Dataset: BCCD_410_split (GitHub, kylewang1999/BCCD_Dataset). Classes: eosinophil, lymphocyte, monocyte, neutrophil, basophil.

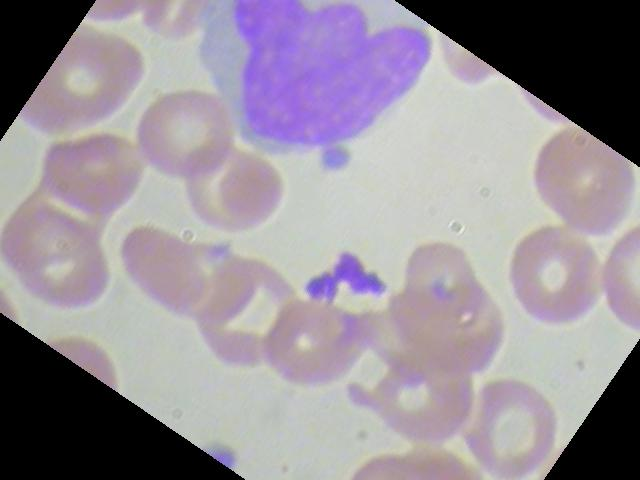
Label: monocyte

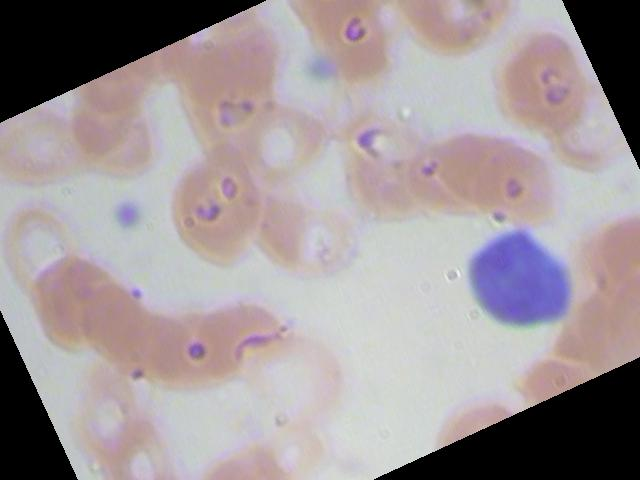
Label: lymphocyte

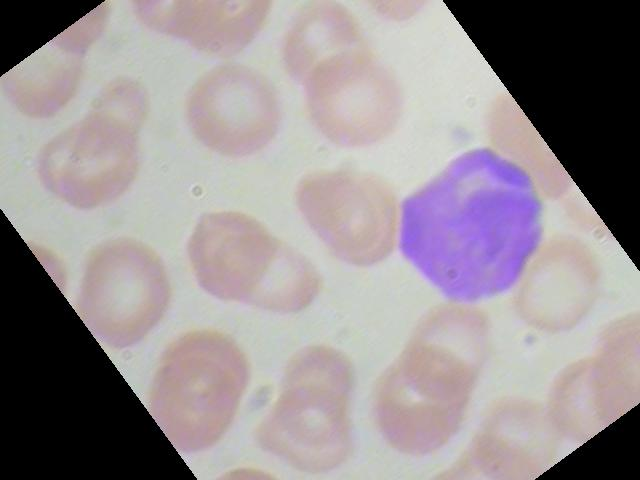
Label: lymphocyte

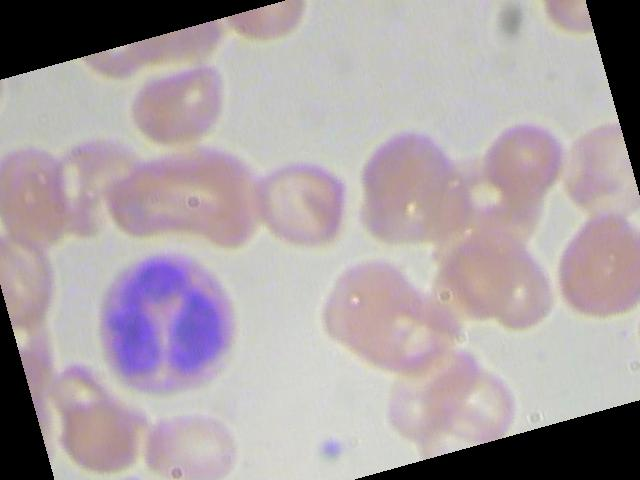
Label: neutrophil

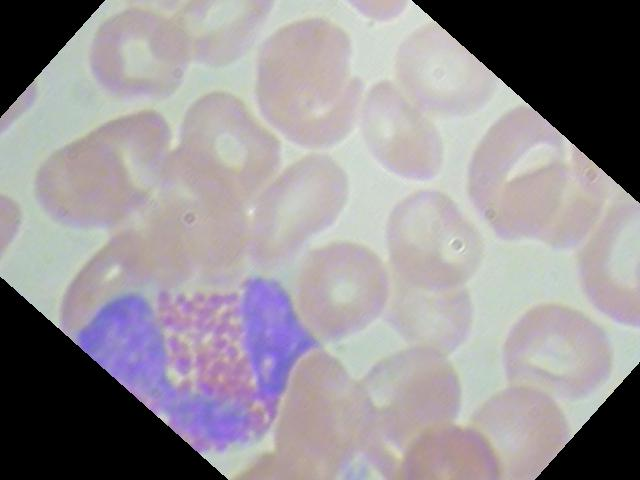
Label: eosinophil

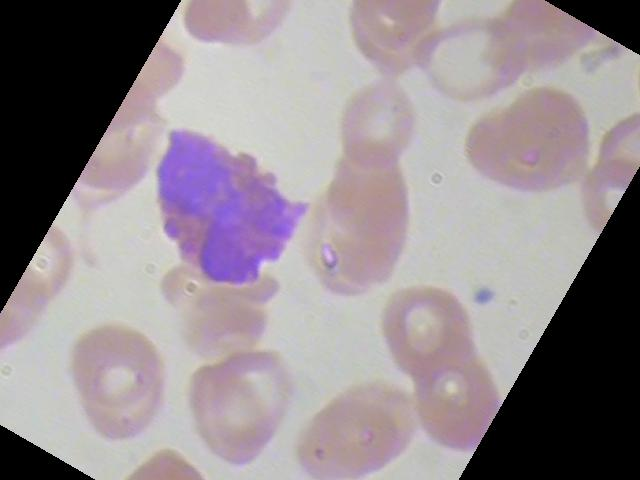
Label: eosinophil
